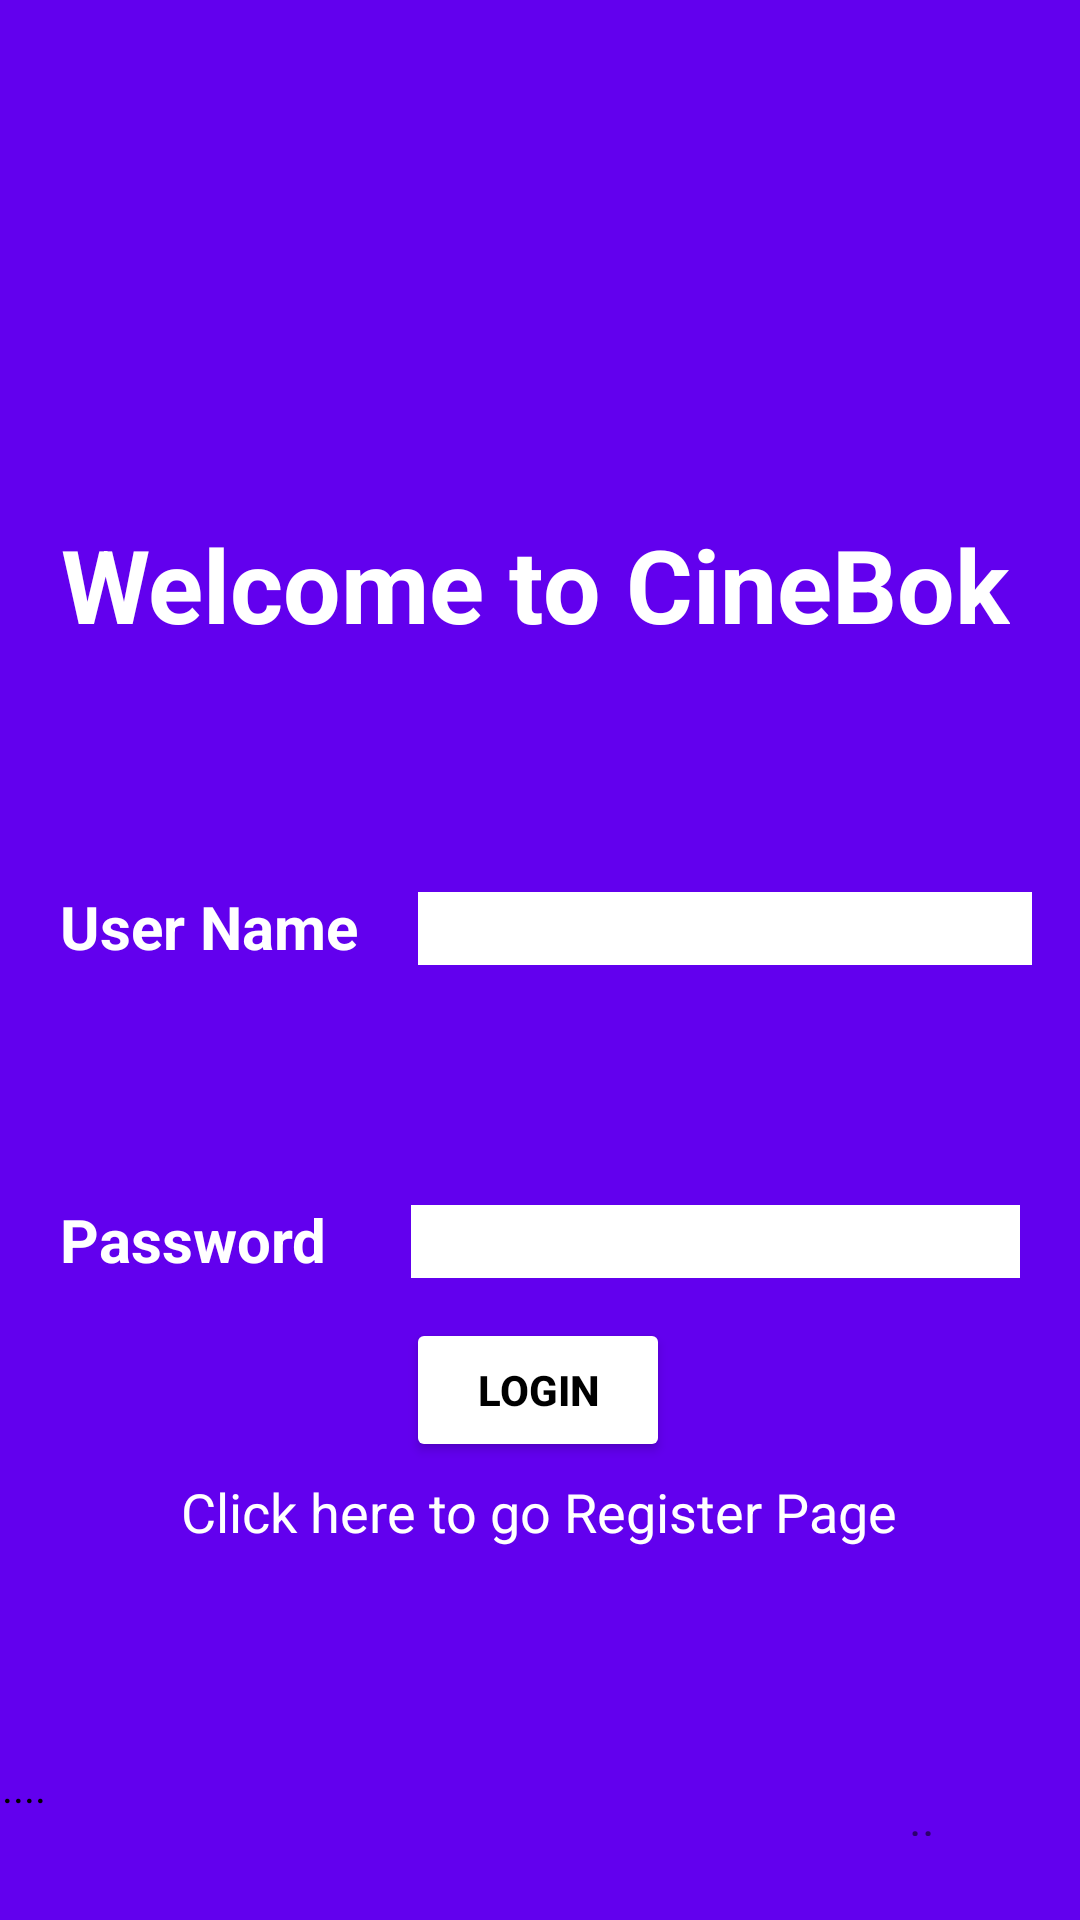

Layout XML and referenced resources for this Android screen:
<!-- AndroidManifest.xml: application theme Theme.Virtuali -->
<!-- res/layout/activity_main.xml -->
<?xml version="1.0" encoding="utf-8"?>
<androidx.constraintlayout.widget.ConstraintLayout xmlns:android="http://schemas.android.com/apk/res/android"
    xmlns:app="http://schemas.android.com/apk/res-auto"
    xmlns:tools="http://schemas.android.com/tools"
    android:layout_width="match_parent"
    android:layout_height="match_parent"
    android:background="@color/purple_500"
    tools:context=".MainActivity">

    <TextView
        android:id="@+id/tv_title_r"
        android:layout_width="wrap_content"
        android:layout_height="wrap_content"
        android:layout_marginStart="16dp"
        android:layout_marginTop="172dp"
        android:layout_marginEnd="16dp"
        android:text="@string/tv_title"
        android:textColor="@color/white"
        android:textDirection="firstStrong"
        android:textSize="34sp"
        android:textStyle="bold"
        app:layout_constraintEnd_toEndOf="parent"
        app:layout_constraintHorizontal_bias="0.359"
        app:layout_constraintStart_toStartOf="parent"
        app:layout_constraintTop_toTopOf="parent" />

    <TextView
        android:id="@+id/tv_username_r"
        android:layout_width="wrap_content"
        android:layout_height="wrap_content"
        android:layout_marginStart="20dp"
        android:text="@string/tv_username"
        android:textColor="@color/white"
        android:textSize="20sp"
        android:textStyle="bold"
        app:layout_constraintBaseline_toBaselineOf="@+id/et_username_r"
        app:layout_constraintEnd_toStartOf="@+id/et_username_r"
        app:layout_constraintStart_toStartOf="parent" />

    <EditText
        android:id="@+id/et_username_r"
        android:layout_width="0dp"
        android:layout_height="wrap_content"
        android:layout_marginStart="20dp"
        android:layout_marginTop="80dp"
        android:layout_marginEnd="16dp"
        android:background="@color/white"
        android:ems="10"
        android:inputType="textPersonName"
        android:text="@string/et_username"
        android:textColor="@color/black"
        app:layout_constraintEnd_toEndOf="parent"
        app:layout_constraintStart_toEndOf="@+id/tv_username_r"
        app:layout_constraintTop_toBottomOf="@+id/tv_title_r" />

    <TextView
        android:id="@+id/tv_password_r"
        android:layout_width="wrap_content"
        android:layout_height="wrap_content"
        android:layout_marginStart="20dp"
        android:text="@string/tv_password"
        android:textColor="@color/white"
        android:textSize="20sp"
        android:textStyle="bold"
        app:layout_constraintBaseline_toBaselineOf="@+id/et_password_r"
        app:layout_constraintEnd_toStartOf="@+id/et_password_r"
        app:layout_constraintStart_toStartOf="parent" />

    <TextView
        android:id="@+id/tv_gotoRegister_r"
        android:layout_width="wrap_content"
        android:layout_height="wrap_content"
        android:layout_marginBottom="124dp"
        android:onClick="gotoRegister"
        android:text="@string/tv_gotoRegister"
        android:textColor="@color/white"
        android:textSize="18sp"
        app:layout_constraintBottom_toBottomOf="parent"
        app:layout_constraintEnd_toEndOf="parent"
        app:layout_constraintHorizontal_bias="0.497"
        app:layout_constraintStart_toStartOf="parent" />

    <EditText
        android:id="@+id/et_password_r"
        android:layout_width="0dp"
        android:layout_height="wrap_content"
        android:layout_marginStart="28dp"
        android:layout_marginTop="80dp"
        android:layout_marginEnd="20dp"
        android:background="@color/white"
        android:ems="10"
        android:inputType="textPassword"
        android:textColor="@color/black"
        app:layout_constraintEnd_toEndOf="parent"
        app:layout_constraintStart_toEndOf="@+id/tv_password_r"
        app:layout_constraintTop_toBottomOf="@+id/et_username_r" />

    <TextView
        android:id="@+id/tv_gotoMovie_r"
        android:layout_width="66dp"
        android:layout_height="38dp"
        android:layout_marginBottom="16dp"
        android:onClick="gotoMoviePage"
        android:text="@string/tv_gotoMovie"
        android:textColor="@color/black"
        app:layout_constraintBottom_toBottomOf="parent"
        app:layout_constraintEnd_toEndOf="parent"
        app:layout_constraintHorizontal_bias="0.002"
        app:layout_constraintStart_toStartOf="parent" />

    <TextView
        android:id="@+id/tv_gotocrud_movie_r"
        android:layout_width="9dp"
        android:layout_height="17dp"
        android:layout_marginEnd="48dp"
        android:layout_marginBottom="28dp"
        android:onClick="gotocrudMovie"
        android:text="..."
        android:textSize="16sp"
        app:layout_constraintBottom_toBottomOf="parent"
        app:layout_constraintEnd_toEndOf="parent" />

    <Button
        android:id="@+id/btn_login_r"
        android:layout_width="wrap_content"
        android:layout_height="wrap_content"
        android:text="@string/btn_login"
        android:textColor="@color/black"
        android:textStyle="bold"
        app:backgroundTint="@color/white"
        app:layout_constraintBottom_toTopOf="@+id/tv_gotoRegister_r"
        app:layout_constraintEnd_toEndOf="parent"
        app:layout_constraintHorizontal_bias="0.498"
        app:layout_constraintStart_toStartOf="parent"
        app:layout_constraintTop_toBottomOf="@+id/et_password_r"
        app:layout_constraintVertical_bias="0.75" />
</androidx.constraintlayout.widget.ConstraintLayout>
<!-- resources referenced by this layout -->
<resources>
  <string name="btn_login">login</string>
  <string name="et_username" />
  <string name="tv_gotoMovie">....</string>
  <string name="tv_gotoRegister">Click here to go Register Page</string>
  <string name="tv_password">Password</string>
  <string name="tv_title">Welcome to CineBok</string>
  <string name="tv_username">User Name</string>
  <style name="Theme.Virtuali" parent="Theme.MaterialComponents.DayNight.DarkActionBar">
          
          <item name="colorPrimary">@color/purple_500</item>
          <item name="colorPrimaryVariant">@color/purple_700</item>
          <item name="colorOnPrimary">@color/white</item>
          
          <item name="colorSecondary">@color/teal_200</item>
          <item name="colorSecondaryVariant">@color/teal_700</item>
          <item name="colorOnSecondary">@color/black</item>
          
          <item name="android:statusBarColor" tools:targetApi="l">?attr/colorPrimaryVariant</item>
          
      </style>
  <!-- not gathered from this repository: default colours our renderer supplied (Android Studio template values) -->
  <color name="purple_500">#FF6200EE</color>
  <color name="purple_700">#FF3700B3</color>
  <color name="teal_200">#FF03DAC5</color>
  <color name="teal_700">#FF018786</color>
  <color name="black">#FF000000</color>
  <color name="white">#FFFFFFFF</color>
</resources>
